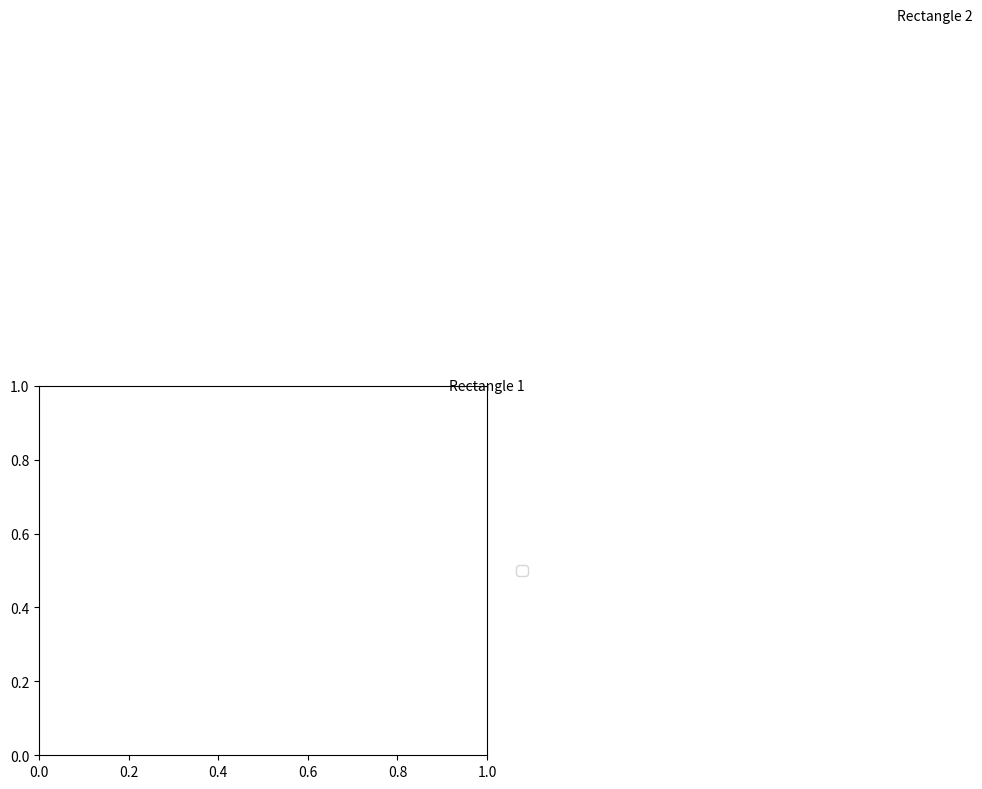

Python code for this plot:
import matplotlib.pyplot as plt

# Créer une liste de rectangles avec des noms
rectangles = [((1, 1), (1, 4), (4, 4), (4, 1), "Rectangle 1"), 
              ((2, 2), (2, 6), (6, 6), (6, 2), "Rectangle 2")]

# Créer la figure et les axes
fig, ax = plt.subplots()

# Tracer les rectangles
for rect in rectangles:
    ax.add_patch(plt.Polygon(rect[:4], fill=None, edgecolor="black", linewidth=2))
    ax.text(rect[0][0], rect[0][1], rect[4], ha="center", va="center")

# Ajouter une légende
handles, labels = ax.get_legend_handles_labels()
ax.legend(handles, labels, loc="center left", bbox_to_anchor=(1.05, 0.5))

# Ajuster la taille de la figure
fig.subplots_adjust(left=0.1, right=0.8)

# Afficher le graphique
plt.show()

